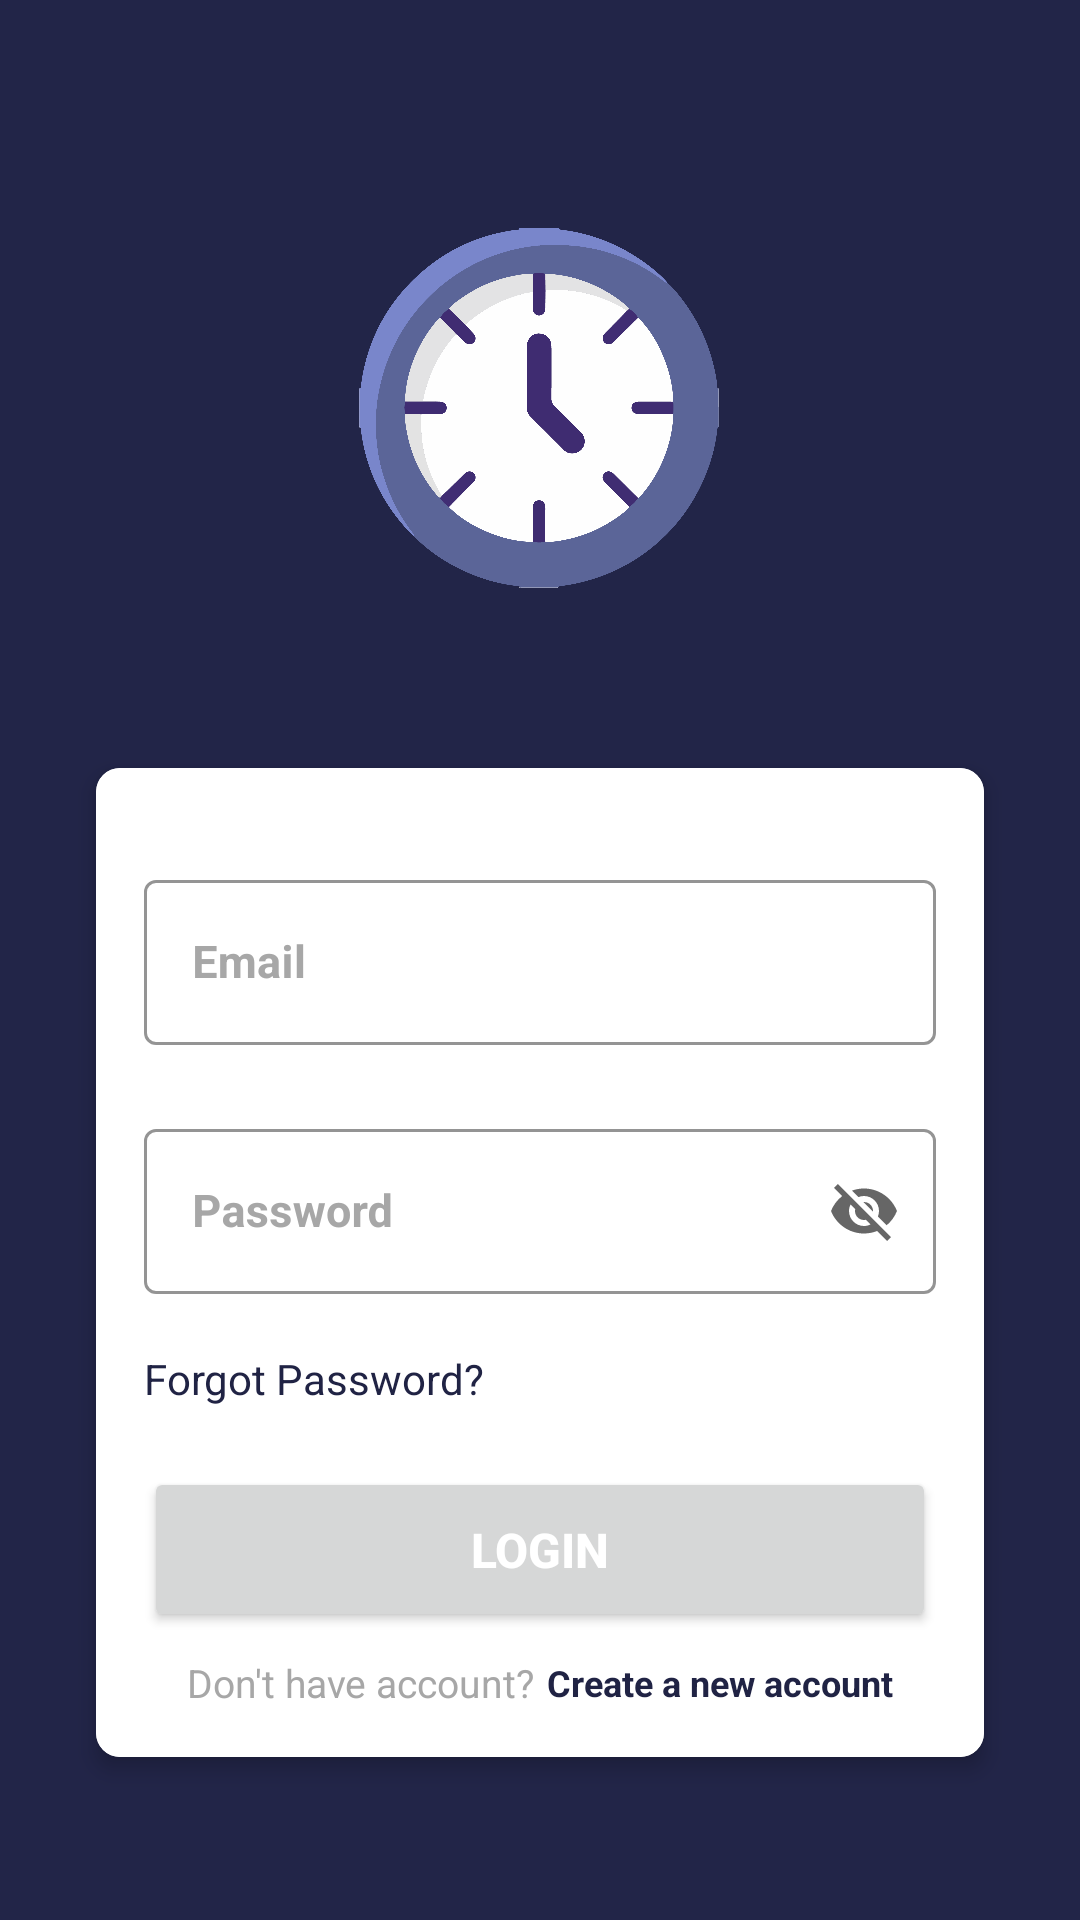

Write the Android layout XML for this screen, with the resource values it uses.
<!-- AndroidManifest.xml: activity theme Theme.Pomodoro.NoActionBar -->
<!-- res/layout/activity_login.xml -->
<?xml version="1.0" encoding="utf-8"?>
<androidx.constraintlayout.widget.ConstraintLayout
    xmlns:android="http://schemas.android.com/apk/res/android"
    xmlns:app="http://schemas.android.com/apk/res-auto"
    xmlns:tools="http://schemas.android.com/tools"
    android:layout_width="match_parent"
    android:layout_height="match_parent"
    android:background="@color/primary_dark"
    tools:context=".MainActivity">

    

    

    <ImageView
        android:id="@+id/logoImageView"
        android:layout_width="120dp"
        android:layout_height="120dp"
        android:layout_marginTop="76dp"
        android:src="@drawable/pomodorologo"
        app:layout_constraintEnd_toEndOf="parent"
        app:layout_constraintHorizontal_bias="0.498"
        app:layout_constraintStart_toStartOf="parent"
        app:layout_constraintTop_toTopOf="parent" />

    <androidx.cardview.widget.CardView
        android:layout_width="0dp"
        android:layout_height="wrap_content"
        android:layout_marginTop="60dp"
        app:cardCornerRadius="8dp"
        app:cardElevation="4dp"
        app:layout_constraintEnd_toEndOf="parent"
        app:layout_constraintStart_toStartOf="parent"
        app:layout_constraintTop_toBottomOf="@id/logoImageView"
        android:layout_marginStart="32dp"
        android:layout_marginEnd="32dp">

        <LinearLayout
            android:layout_width="match_parent"
            android:layout_height="wrap_content"
            android:orientation="vertical"
            android:background="@color/white"
            android:padding="16dp">

            <com.google.android.material.textfield.TextInputLayout
                android:id="@+id/txtUsername"
                style="@style/Widget.MaterialComponents.TextInputLayout.OutlinedBox"
                android:layout_width="match_parent"
                android:layout_height="63dp"
                android:layout_marginTop="16dp"
                android:hint="Email"
                android:textColorHint="#A7A7A7"
                app:boxStrokeColor="#EAEAEE">

                <com.google.android.material.textfield.TextInputEditText
                    android:id="@+id/emailEditText"
                    android:layout_width="match_parent"
                    android:layout_height="55dp"
                    android:textColor="#5B5B5B"
                    android:textSize="15sp"
                    android:textStyle="bold" />
            </com.google.android.material.textfield.TextInputLayout>

            <com.google.android.material.textfield.TextInputLayout
                android:id="@+id/txtPassword"
                style="@style/Widget.MaterialComponents.TextInputLayout.OutlinedBox"
                android:layout_width="match_parent"
                android:layout_height="63dp"
                android:layout_marginTop="20dp"
                android:hint="Password"
                android:textColorHint="#A7A7A7"
                app:endIconMode="password_toggle"
                app:boxStrokeColor="#EAEAEE">

                <com.google.android.material.textfield.TextInputEditText
                    android:id="@+id/passwordEditText"
                    android:layout_width="match_parent"
                    android:layout_height="55dp"
                    android:textColor="#5B5B5B"
                    android:textSize="15sp"
                    android:textStyle="bold" />
            </com.google.android.material.textfield.TextInputLayout>

            
            <TextView
                android:id="@+id/textView8"
                android:layout_width="wrap_content"
                android:layout_height="wrap_content"
                android:layout_marginTop="16dp"
                android:text="Forgot Password?"
                android:textColor="#202344 " />

            <Button
                android:id="@+id/loginButton"
                android:layout_width="match_parent"
                android:layout_height="55dp"
                android:layout_marginTop="20dp"
                android:text="LOGIN"
                android:textAlignment="center"
                android:textColor="#ffff"
                android:textSize="16sp"
                android:textStyle="bold"
               />


            
            <LinearLayout
                android:layout_width="match_parent"
                android:layout_height="wrap_content"
                android:orientation="horizontal"
                android:layout_marginTop="8dp"
                android:gravity="center">

                <TextView
                    android:id="@+id/textView4"
                    android:layout_width="wrap_content"
                    android:layout_height="wrap_content"
                    android:text="Don't have account?"
                    android:textColor="#A7A7A7"
                    android:textSize="13sp" />

                <TextView
                    android:id="@+id/textView6"
                    android:layout_width="wrap_content"
                    android:layout_height="wrap_content"
                    android:layout_marginStart="4dp"
                    android:text="Create a new account"
                    android:textColor="#202344"
                    android:textSize="12sp"
                    android:textStyle="bold" />
            </LinearLayout>
        </LinearLayout>
    </androidx.cardview.widget.CardView>
</androidx.constraintlayout.widget.ConstraintLayout>
<!-- resources referenced by this layout -->
<resources>
  <color name="primary_dark">#222548</color>
  <color name="white">#FFFFFF</color>
  <!-- drawable pomodorologo: png bitmap (drawable, 134011 bytes) -->
  <style name="Theme.Pomodoro.NoActionBar">
          <item name="windowActionBar">false</item>
          <item name="windowNoTitle">true</item>
          <item name="android:textColor">#FFFFFF</item>
          <item name="android:textColorHint">#DFD8FC</item>
      </style>
</resources>
